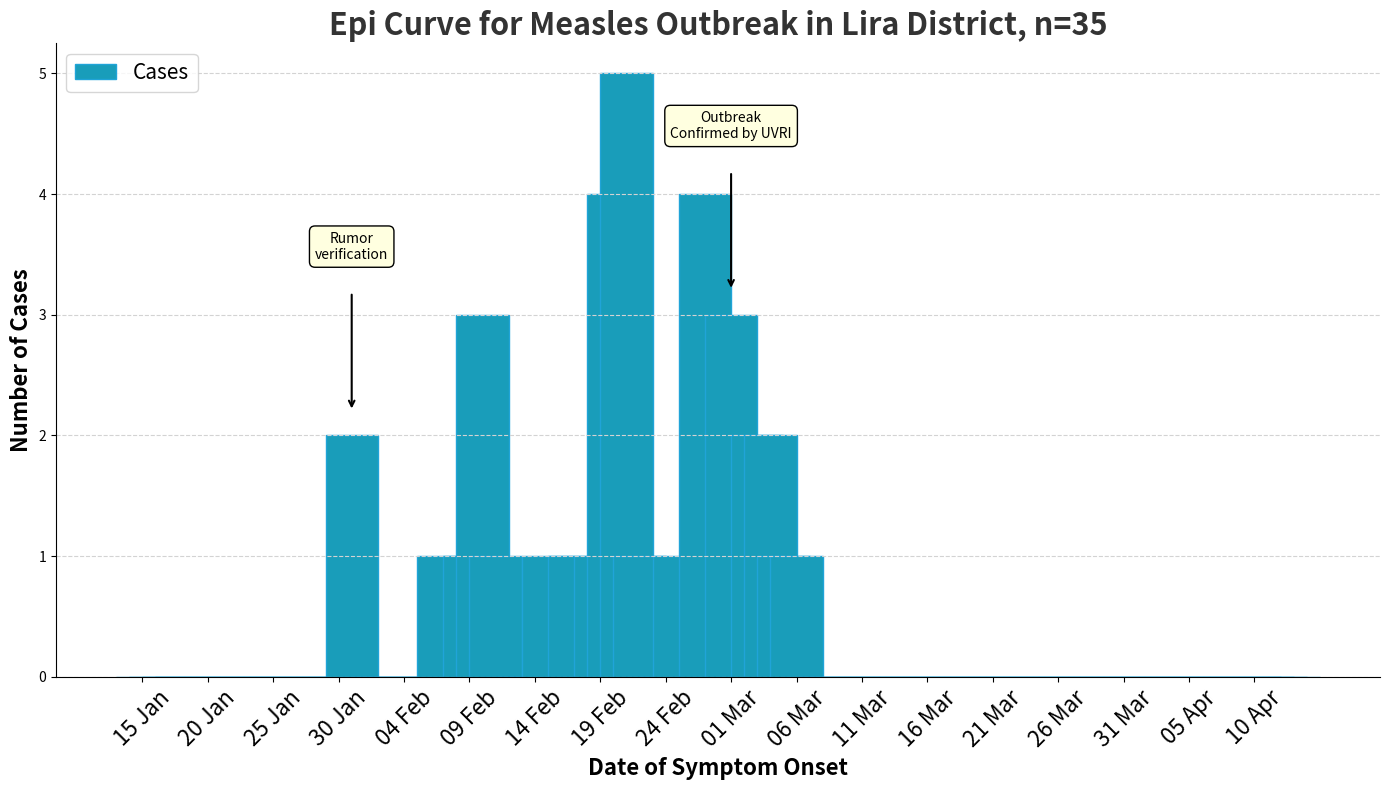

This figure's Python source:
import matplotlib.pyplot as plt
import pandas as pd
from matplotlib.ticker import MaxNLocator

# === Data Setup ===
data = {
    "Date": [
        "31-Jan-2025", "07-Feb-2025", "09-Feb-2025", "10-Feb-2025", "11-Feb-2025",
        "15-Feb-2025", "17-Feb-2025", "19-Feb-2025", "20-Feb-2025", "21-Feb-2025",
        "22-Feb-2025", "25-Feb-2025", "27-Feb-2025", "01-Mar-2025", "03-Mar-2025",
        "04-Mar-2025", "05-Mar-2025", "06-Mar-2025"
    ],
    "Cases": [2, 1, 1, 3, 1, 1, 1, 1, 4, 5, 1, 1, 4, 3, 2, 2, 1, 1]
}
df = pd.DataFrame(data)
df["Date"] = pd.to_datetime(df["Date"], format="%d-%b-%Y")

# Fill full date range
all_dates = pd.date_range("2025-01-15", "2025-04-13")
df = df.set_index("Date").reindex(all_dates, fill_value=0).reset_index()
df.columns = ["Date", "Cases"]

# === Plotting ===
fig, ax = plt.subplots(figsize=(14, 8))
ax.bar(df["Date"], df["Cases"], color="#199dba", edgecolor="#20a4d8", width=4, label="Cases")

# X-axis formatting
step = 5
ax.set_xticks(df["Date"][::step])
ax.set_xticklabels([d.strftime("%d %b") for d in df["Date"][::step]], rotation=45, fontsize=16)

# === Annotations ===
annotations = {
    "2025-01-31": "Rumor\nverification",
    "2025-03-01": "Outbreak\nConfirmed by UVRI"
}
for date_str, text in annotations.items():
    date = pd.to_datetime(date_str)
    if date in df["Date"].values:
        cases = df.loc[df["Date"] == date, "Cases"].values[0]

        # Coordinates
        box_y = cases + 1.44  # vertical position for the text box
        arrow_end_y = box_y - 0.25  # just touching the box bottom
        arrow_start_y = cases + 0.2  # top of the bar

        # Annotation text box
        ax.text(
            date, box_y, text,
            ha="center", va="bottom",
            fontsize=10, color="black",
            bbox=dict(boxstyle="round,pad=0.4", edgecolor="black", facecolor="lightyellow")
        )

        # Arrow just touching the box (not deep inside)
        ax.annotate(
            "",
            xy=(date, arrow_start_y),
            xytext=(date, arrow_end_y),
            arrowprops=dict(arrowstyle="->", color="black", lw=1.5)
        )

# === Titles and Layout ===
ax.set_title("Epi Curve for Measles Outbreak in Lira District, n=35", fontsize=22, fontweight="bold", color="#333333")
ax.set_xlabel("Date of Symptom Onset", fontsize=16, fontweight="bold")
ax.set_ylabel("Number of Cases", fontsize=16, fontweight="bold")
ax.legend(loc="upper left", fontsize=15)
ax.yaxis.set_major_locator(MaxNLocator(integer=True))
ax.grid(axis="y", color="lightgrey", linestyle="--", zorder=1)
ax.set_facecolor("white")
fig.patch.set_facecolor("white")
ax.spines["top"].set_visible(False)
ax.spines["right"].set_visible(False)
fig.tight_layout()
plt.show()
